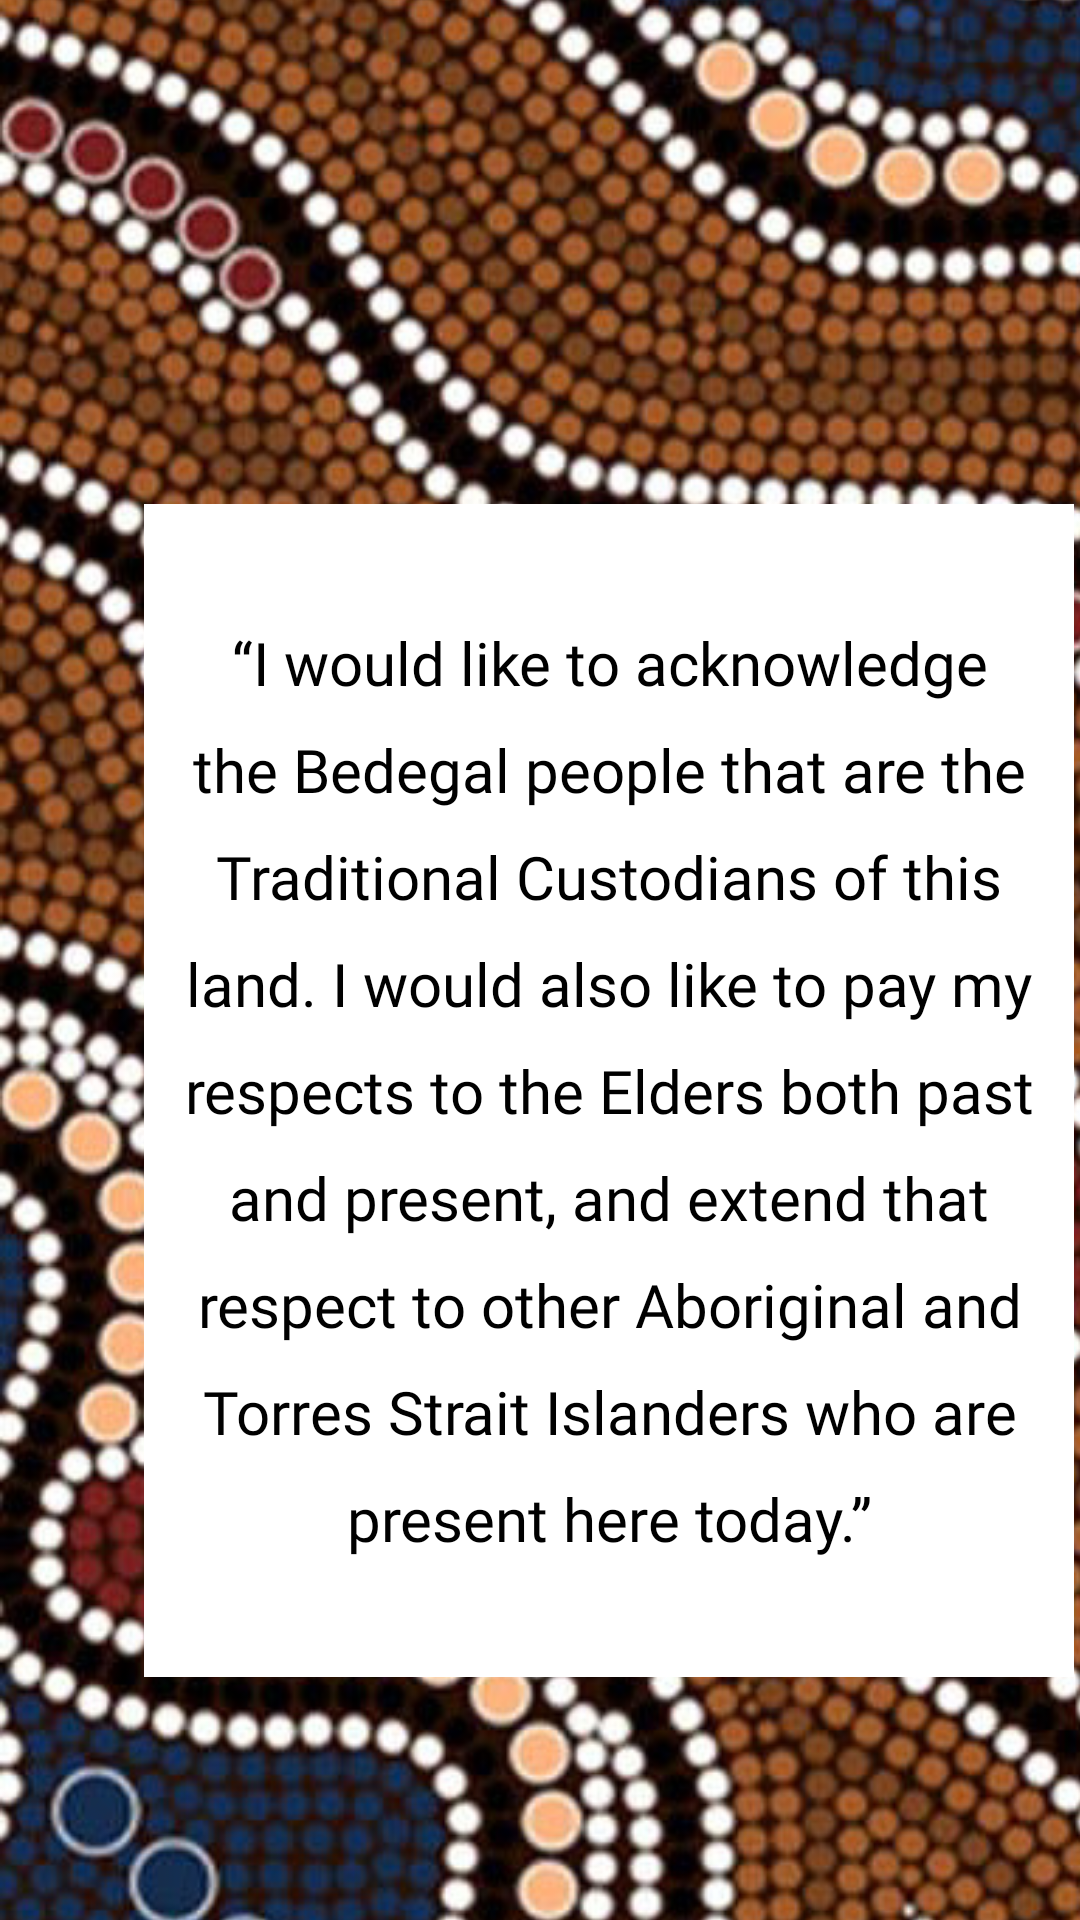

Reconstruct the res/layout file that produces this screen, plus the resources it refers to.
<!-- AndroidManifest.xml: application theme Theme.INFS3605GroupProject -->
<!-- res/layout/activity_acknowledgement.xml -->
<?xml version="1.0" encoding="utf-8"?>
<androidx.constraintlayout.widget.ConstraintLayout xmlns:android="http://schemas.android.com/apk/res/android"
    xmlns:app="http://schemas.android.com/apk/res-auto"
    xmlns:tools="http://schemas.android.com/tools"
    android:layout_width="match_parent"
    android:layout_height="match_parent">

    <ImageView
        android:id="@+id/imageView6"
        android:layout_width="490dp"
        android:layout_height="800dp"
        android:layout_marginStart="-10dp"
        android:layout_marginTop="-40dp"
        app:layout_constraintStart_toStartOf="parent"
        app:layout_constraintTop_toTopOf="parent"
        app:srcCompat="@drawable/green_trail_background_pattern" />

    <TextView
        android:id="@+id/textView4"
        android:layout_width="310dp"
        android:layout_height="391dp"
        android:layout_marginStart="48dp"
        android:layout_marginTop="168dp"
        android:background="#FFFFFF"
        android:fontFamily="@font/radley"
        android:gravity="center"
        android:lineSpacingExtra="12sp"
        android:text="“I would like to acknowledge the Bedegal people that are the Traditional Custodians of this land. I would also like to pay my respects to the Elders both past and present, and extend that respect to other Aboriginal and Torres Strait Islanders who are present here today.”"
        android:textColor="#000000"
        android:textSize="20sp"
        app:layout_constraintStart_toStartOf="parent"
        app:layout_constraintTop_toTopOf="parent" />
</androidx.constraintlayout.widget.ConstraintLayout>
<!-- resources referenced by this layout -->
<resources>
  <!-- drawable green_trail_background_pattern: jpg bitmap (drawable, 185439 bytes) -->
  <style name="Theme.INFS3605GroupProject" parent="Theme.MaterialComponents.DayNight.DarkActionBar">
          
          <item name="colorPrimary">@color/purple_500</item>
          <item name="colorPrimaryVariant">@color/purple_700</item>
          <item name="colorOnPrimary">@color/white</item>
          
          <item name="colorSecondary">@color/teal_200</item>
          <item name="colorSecondaryVariant">@color/teal_700</item>
          <item name="colorOnSecondary">@color/black</item>
          
          <item name="android:statusBarColor" tools:targetApi="l">?attr/colorPrimaryVariant</item>
          
      </style>
  <color name="purple_500">#FF6200EE</color>
  <color name="purple_700">#FF3700B3</color>
  <color name="white">#FFFFFFFF</color>
  <color name="teal_700">#FF018786</color>
  <color name="black">#FF000000</color>
  <!-- not gathered from this repository: default colours our renderer supplied (Android Studio template values) -->
  <color name="teal_200">#FF03DAC5</color>
</resources>
